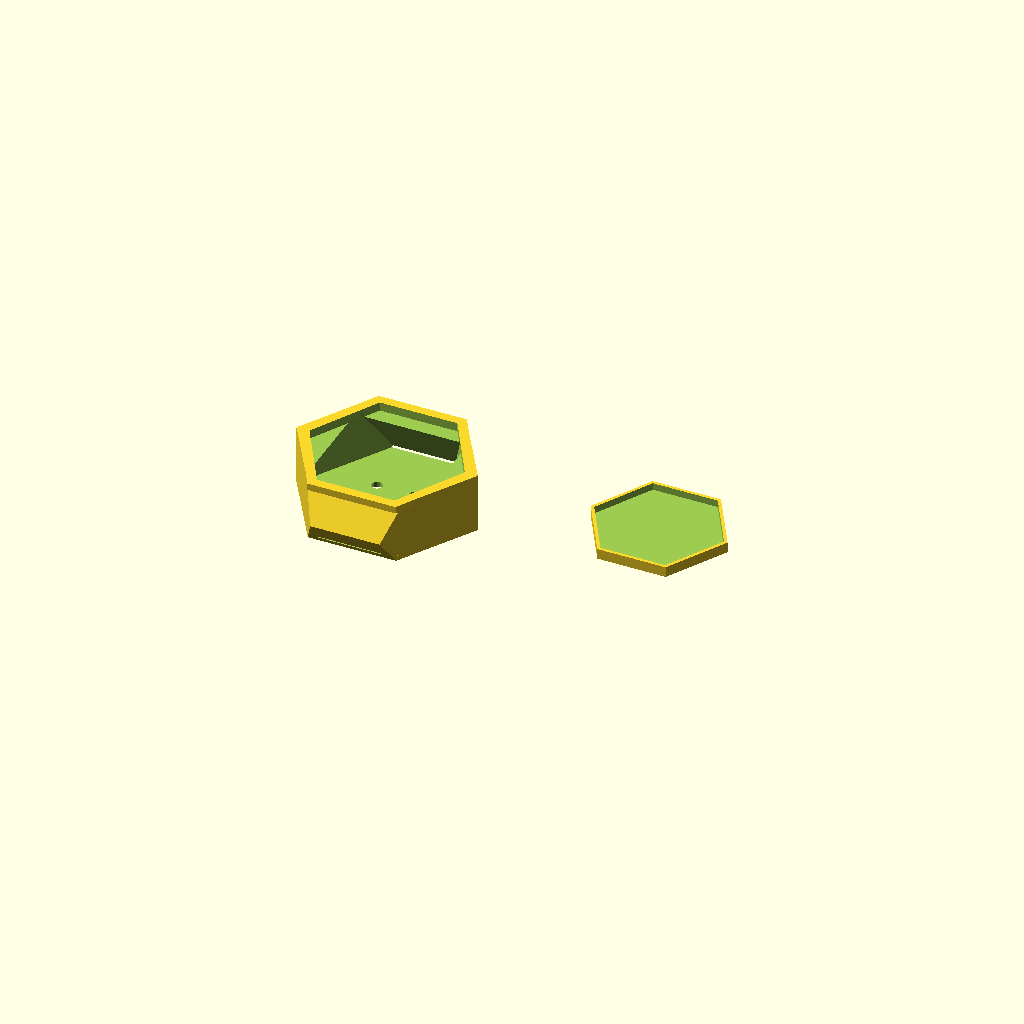
Cell 1 — every parameter at its default value.
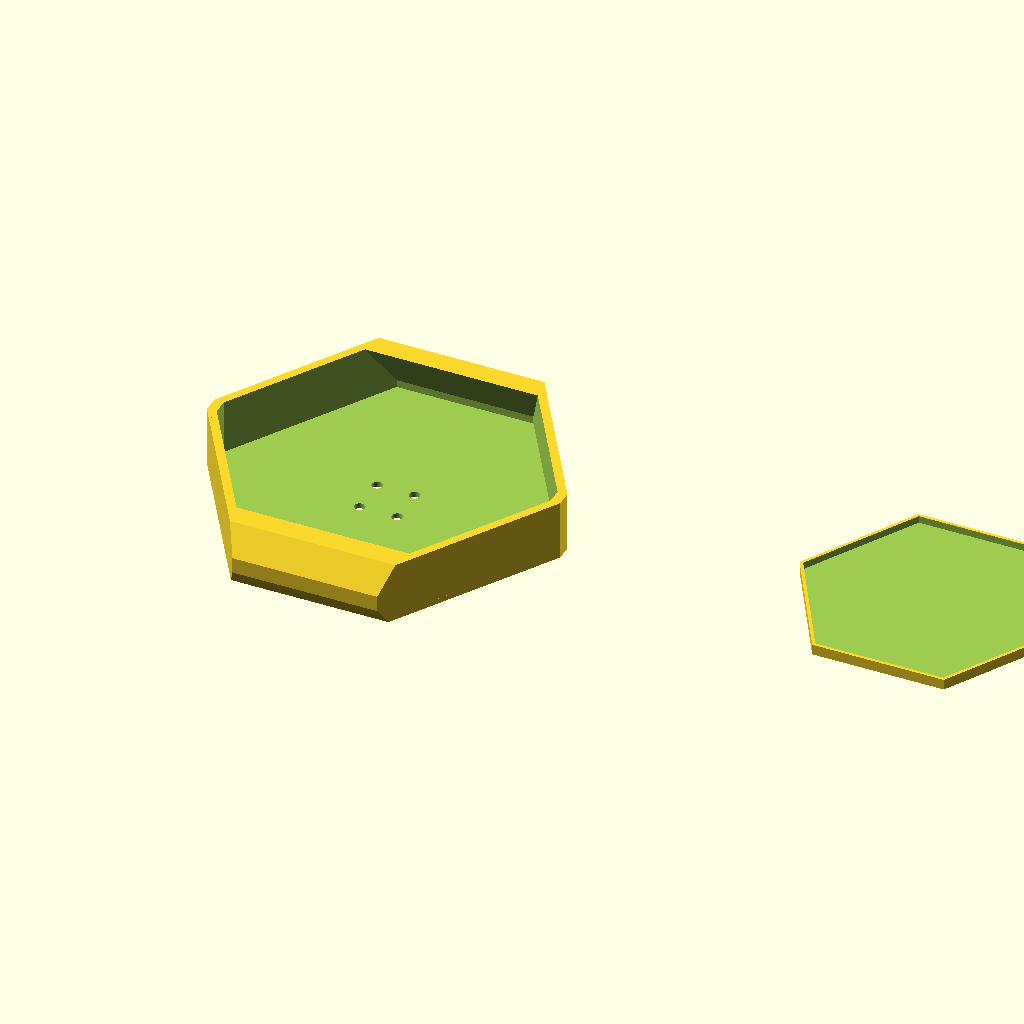
Cell 2: the same model with body_radius = 110.
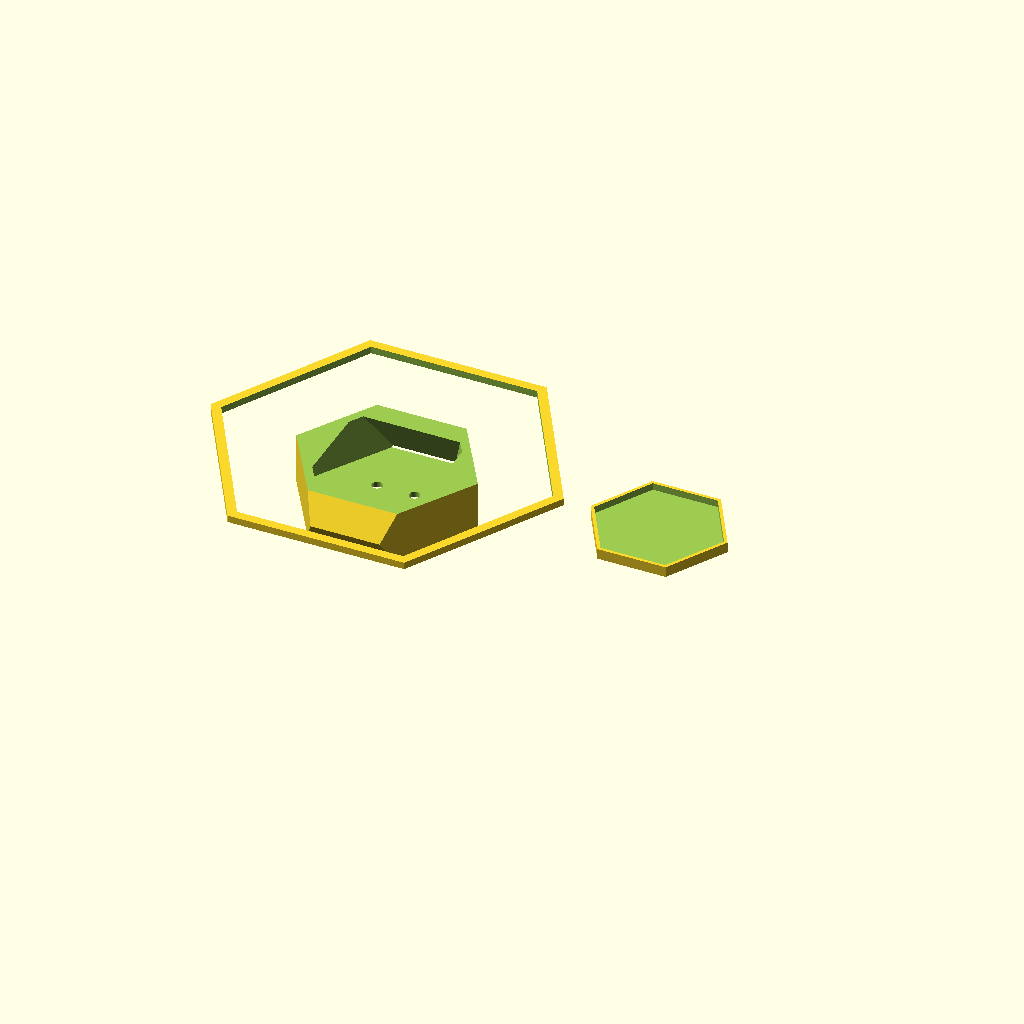
Cell 3: the same model with rim_width = 100.
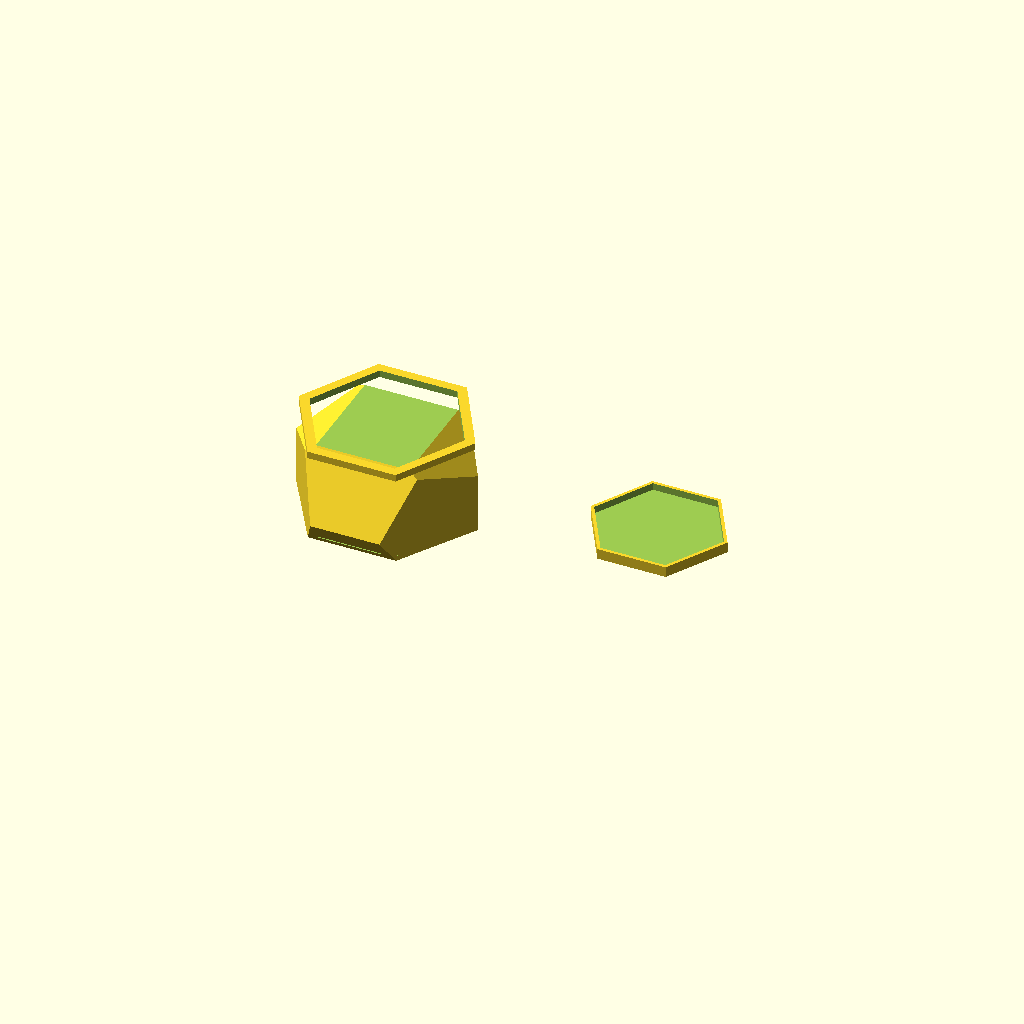
Cell 4 — top_cut set to 40, the other parameters unchanged.
One fixed orthographic camera (rotation 55°, 0°, 25°; colour scheme Cornfield) for every cell.
Source of the model, tests/openscad_examples/Basics/viral_planter.scad:
// Viral Geometric Desk Planter
// Dodecahedron shape with faceted surfaces
// unit: mm

// --- Parameters ---
body_radius = 55;
wall_thickness = 3;
rim_width = 50;       // rim outer radius = 50mm -> diameter ~100mm
rim_height = 4;
top_cut = 20;         // Z height to cut top
bottom_cut = 14;      // Z height below center to cut bottom
drain_hole_r = 3;
drain_hole_count = 4;
drain_hole_spread = 15;
tray_height = 6;
tray_wall = 2;
tray_clearance = 1;
chamfer_height = 5;
$fn = 48;

// --- Robust Dodecahedron ---
// Built by hulling pairs of opposite pentagons

module pentagon(r) {
    polygon([for (i = [0:4]) [r * cos(72*i + 90), r * sin(72*i + 90)]]);
}

module dodecahedron(r) {
    phi = (1 + sqrt(5)) / 2;
    // Scale factor so circumradius = r
    s = r / sqrt(3);
    // Use minkowski-free approach: scaled icosidodecahedron approximation
    // Actually use hull of 20 vertices
    c = s;
    p = s * phi;
    ip = s / phi;
    pts = [
        [ c,  c,  c], [ c,  c, -c], [ c, -c,  c], [ c, -c, -c],
        [-c,  c,  c], [-c,  c, -c], [-c, -c,  c], [-c, -c, -c],
        [0,  ip,  p], [0,  ip, -p], [0, -ip,  p], [0, -ip, -p],
        [ ip,  p, 0], [ ip, -p, 0], [-ip,  p, 0], [-ip, -p, 0],
        [ p, 0,  ip], [ p, 0, -ip], [-p, 0,  ip], [-p, 0, -ip]
    ];
    hull() {
        for (pt = pts) {
            translate(pt) sphere(r = 0.01, $fn = 6);
        }
    }
}

// Faceted dodecahedron using intersection of 12 half-spaces
module faceted_dodecahedron(r) {
    phi = (1 + sqrt(5)) / 2;
    // 12 face normals of dodecahedron (directions of icosahedron vertices)
    dirs = [
        [0,  1,  phi], [0,  1, -phi], [0, -1,  phi], [0, -1, -phi],
        [ 1,  phi, 0], [ 1, -phi, 0], [-1,  phi, 0], [-1, -phi, 0],
        [ phi, 0,  1], [ phi, 0, -1], [-phi, 0,  1], [-phi, 0, -1]
    ];
    d = r * phi / sqrt(1 + phi * phi);   // face distance from center
    big = 500;

    intersection() {
        for (dir = dirs) {
            len = norm(dir);
            nx = dir[0]/len; ny = dir[1]/len; nz = dir[2]/len;
            // Place a half-space: everything on the inside of this face
            // Use multmatrix to orient a cube so its top face has normal = dir
            // Simple approach: use a thick slab
            multmatrix(m = [
                [1 - nx*nx*(1-nz/(nz==0?0.0001:abs(nz)+1)), 0, nx, 0],
                [0, 1, 0, 0],
                [0, 0, 1, 0]
            ])
            // Better: just translate along normal and use huge cube
            translate(d * [nx, ny, nz])
            rotate(acos(min(1, max(-1, nz))) * (norm(cross([0,0,1], [nx,ny,nz])) < 0.001 ? 0 : 1),
                   v = norm(cross([0,0,1], [nx,ny,nz])) < 0.001 ? [1,0,0] : cross([0,0,1], [nx,ny,nz]))
            translate([0, 0, -big])
            cube([2*big, 2*big, 2*big], center = true);
        }
    }
}

// Simpler faceted shape: use low-poly sphere approximation
module geo_body(r) {
    // Use a low-poly sphere to approximate dodecahedron look
    // $fn=5 with rotation gives pentagonal cross-sections
    // Actually, let's just use hull of dodecahedron vertices for the shape
    // and rely on the polyhedron for flat faces
    phi = (1 + sqrt(5)) / 2;
    s = r / sqrt(3);
    c = s;
    p = s * phi;
    ip = s / phi;
    pts = [
        [ c,  c,  c], [ c,  c, -c], [ c, -c,  c], [ c, -c, -c],
        [-c,  c,  c], [-c,  c, -c], [-c, -c,  c], [-c, -c, -c],
        [0,  ip,  p], [0,  ip, -p], [0, -ip,  p], [0, -ip, -p],
        [ ip,  p, 0], [ ip, -p, 0], [-ip,  p, 0], [-ip, -p, 0],
        [ p, 0,  ip], [ p, 0, -ip], [-p, 0,  ip], [-p, 0, -ip]
    ];
    faces = [
        [0, 8, 4, 14, 12],    // top-front-left
        [0, 16, 2, 10, 8],    // top-front-right
        [0, 12, 1, 17, 16],   // right
        [1, 12, 14, 5, 9],    // top-back
        [1, 9, 11, 3, 17],    // back-right
        [2, 16, 17, 3, 13],   // bottom-right
        [2, 13, 15, 6, 10],   // bottom-front
        [4, 8, 10, 6, 18],    // left-front
        [4, 18, 19, 5, 14],   // left-back
        [7, 11, 9, 5, 19],    // back-top
        [7, 19, 18, 6, 15],   // back-bottom-left
        [7, 15, 13, 3, 11]    // back-bottom-right
    ];
    polyhedron(points = pts, faces = faces, convexity = 2);
}

// --- Main Planter ---
module planter() {
    inner_r = body_radius - wall_thickness * 2;
    inner_s = inner_r / body_radius;

    difference() {
        union() {
            // Main dodecahedron body, cut top and bottom
            intersection() {
                geo_body(body_radius);
                translate([0, 0, (top_cut - bottom_cut) / 2])
                    cube([200, 200, top_cut + bottom_cut], center = true);
            }
            // Wide hexagonal rim at top
            translate([0, 0, top_cut - rim_height])
                cylinder(r = rim_width, h = rim_height, $fn = 6);
        }

        // Hollow interior (scaled down dodecahedron)
        translate([0, 0, wall_thickness - bottom_cut])
        scale([inner_s, inner_s, inner_s])
            intersection() {
                geo_body(body_radius);
                translate([0, 0, 60])
                    cube([200, 200, 120], center = true);
            }

        // Hollow the rim interior
        translate([0, 0, top_cut - rim_height - 1])
            cylinder(r = rim_width - wall_thickness * 2, h = rim_height + 2, $fn = 6);

        // Drainage holes
        for (i = [0:drain_hole_count - 1]) {
            a = i * 360 / drain_hole_count + 45;
            translate([drain_hole_spread * cos(a), drain_hole_spread * sin(a), -bottom_cut - 1])
                cylinder(h = wall_thickness + 10, r = drain_hole_r);
        }

        // Chamfer bottom edge
        translate([0, 0, -bottom_cut - 0.1])
        rotate([180, 0, 0])
            cylinder(h = chamfer_height, r1 = 0, r2 = body_radius * 1.2, $fn = 12);
    }
}

// --- Drip Tray ---
module drip_tray() {
    tray_r = body_radius * 0.65 + tray_clearance + tray_wall;
    difference() {
        cylinder(r = tray_r, h = tray_height, $fn = 6);
        translate([0, 0, tray_wall])
            cylinder(r = tray_r - tray_wall, h = tray_height + 1, $fn = 6);
    }
}

// --- Render ---
planter();

// Drip tray placed beside for printing
translate([body_radius * 2.8, 0, bottom_cut])
    drip_tray();
Customizer parameters (derived from the source; name, type, default, range or options):
body_radius: number, default 55
wall_thickness: number, default 3
rim_width: number, default 50
rim_height: number, default 4
top_cut: number, default 20
bottom_cut: number, default 14
drain_hole_r: number, default 3
drain_hole_count: number, default 4
drain_hole_spread: number, default 15
tray_height: number, default 6
tray_wall: number, default 2
tray_clearance: number, default 1
chamfer_height: number, default 5
